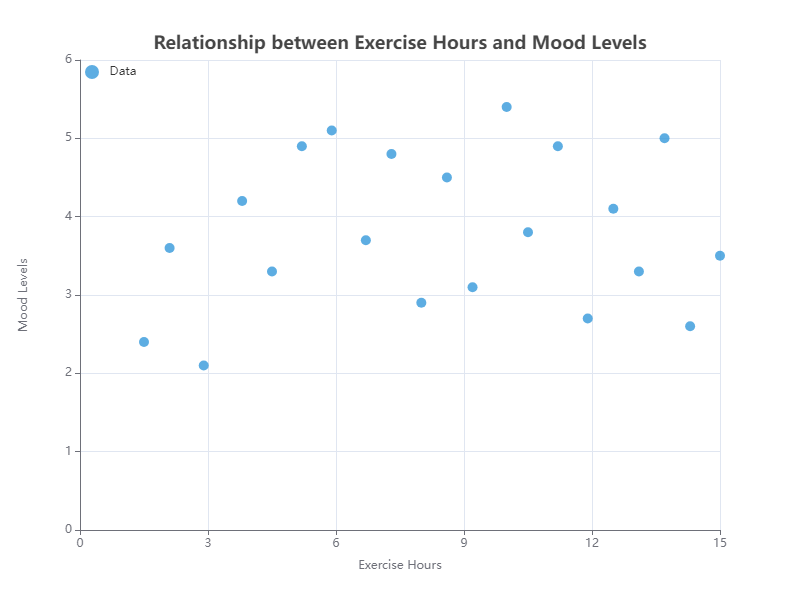

Data behind this chart, as committed beside it:
X, Y
1.5, 2.4
2.1, 3.6
2.9, 2.1
3.8, 4.2
4.5, 3.3
5.2, 4.9
5.9, 5.1
6.7, 3.7
7.3, 4.8
8.0, 2.9
8.6, 4.5
9.2, 3.1
10.0, 5.4
10.5, 3.8
11.2, 4.9
11.9, 2.7
12.5, 4.1
13.1, 3.3
13.7, 5.0
14.3, 2.6
15.0, 3.5
